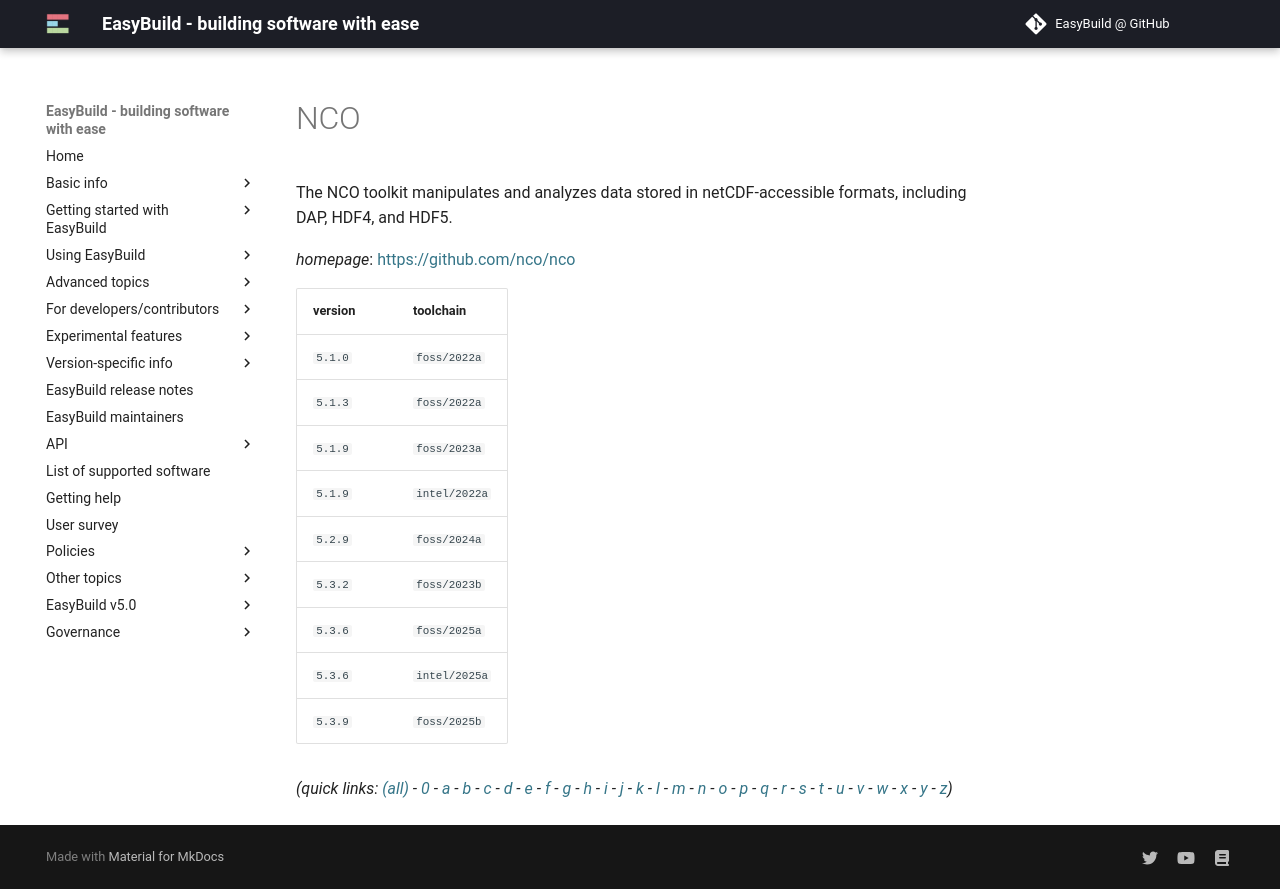

repository: easybuilders/easybuild-docs · page: version-specific/supported-software/n/NCO/index.html · generator: mkdocs

---
search:
  boost: 0.5
---
# NCO

The NCO toolkit manipulates and analyzes data stored in netCDF-accessible formats, including DAP, HDF4, and HDF5.

*homepage*: <https://github.com/nco/nco>

version | toolchain
--------|----------
``5.1.0`` | ``foss/2022a``
``5.1.3`` | ``foss/2022a``
``5.1.9`` | ``foss/2023a``
``5.1.9`` | ``intel/2022a``
``5.2.9`` | ``foss/2024a``
``5.3.2`` | ``foss/2023b``
``5.3.6`` | ``foss/2025a``
``5.3.6`` | ``intel/2025a``
``5.3.9`` | ``foss/2025b``


*(quick links: [(all)](../index.md) - [0](../0/index.md) - [a](../a/index.md) - [b](../b/index.md) - [c](../c/index.md) - [d](../d/index.md) - [e](../e/index.md) - [f](../f/index.md) - [g](../g/index.md) - [h](../h/index.md) - [i](../i/index.md) - [j](../j/index.md) - [k](../k/index.md) - [l](../l/index.md) - [m](../m/index.md) - [n](../n/index.md) - [o](../o/index.md) - [p](../p/index.md) - [q](../q/index.md) - [r](../r/index.md) - [s](../s/index.md) - [t](../t/index.md) - [u](../u/index.md) - [v](../v/index.md) - [w](../w/index.md) - [x](../x/index.md) - [y](../y/index.md) - [z](../z/index.md))*
